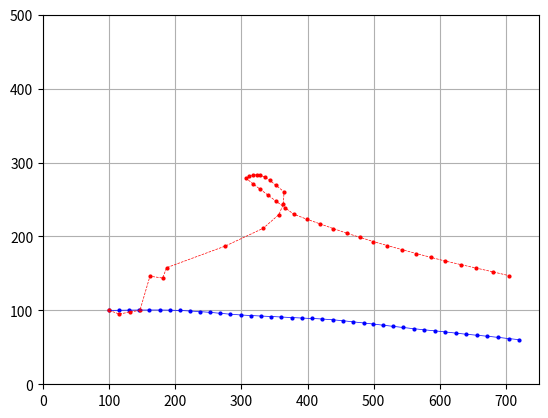

This figure's Python source: (Note: this script raises an exception after producing the figure.)
import numpy as np
import matplotlib.pyplot as plt
import math
import random
import time

# Problem 2(a) 
# Define the complete system model. You will need to derive and present the mathematical equations describing this robot plant, including the appropriate sensor and actuator models and system dynamics. Note that you will need to amend the state of your robot from the previous lab in order to accommodate this specific collection of sensors. Be sure to clearly define and describe all variables and equations, and produce illustrative diagrams as necessary.

# Define the environment with a map and walls
# A rectangular map of length L = 750 mm and width W = 500mm
# Four walls: x = 0, x = L, y = 0, y = W
L = 750     # unit: mm, length of the map
W = 500     # unit: mm, width of the map

# Define the robot shape
r = 25      # unit: mm, radius of the wheels
length = 100     # unit: mm, length of the robot
width = 90      # unit: mm, width of the robot

C = 2 * math.pi * r    # unit: mm, circumference of the wheels

# Maximum values of the robot motion
wmax = 1                            # unit: RPS (rotations per second), maximum expected angular velocity of the wheels
wmax_robot = 2 * C * wmax / width   # unit: rad/s, maximum expected angular velocity of the robot. wmax_robot = max{C * (w2 - w1) / width} = 2 * C * wmax / width (w1, w2 unit: RPS)
vmax_robot = wmax * C               # unit: mm/s, maximum expected velocity of the robot

# Inputs: (w1, w2)
# w1, w2: the input angular velocity of the left and right wheel, unit: RPS, range: [-wmax, wmax]
# w1, w2 are controlled by signals from the microcontrollers. 

# Sensor outputs: (d1, d2, theta, omega)
# d1: the distance to a wall in a straight line in front of the robot
# d2: the distance to a wall in a straight line to the right of the robot
# theta: an absolute bearing indicating the angle of the robot with respect to magnetic north (direction of +X) gained from an inertial measurement unit (IMU), unit: rad
# omega: a measurement of the rotational speed from an angular rate (gyro) sensor, unit: rad/s

# Define robot state space S
# S = {s}, s = (x, y, theta, omega)
# (x, y): the location coordinate of the centerpoint of the wheels, x ∈ [0, L], y ∈ [0, W]
# theta: the angle between +X and the orientation of the robot, theta ∈ [0, 2 * pi), unit: rad
# omega: the angular velocity of the robot, omega ∈ [-wmax_robot, wmax_robot], unit: rad/s


# Problem 2(b)
# Include realistic noise terms into the model as appropriate, and numerically quantify their parameters.

# Define time step dt
dt = 0.1    # unit: second

# Define process noise
# There may be slippage between the wheels and the floor or sticking in the gears of the motor, so assume the error and the resulting effective angular speed of each wheel is Gaussian
# w1_e, w2_e: error of effective angular velocity of two wheels w1, w2, unit: RPS
w_cov = (0.05 * wmax) ** 2     # w1_e, w2_e ~ N(0, w_cov)

# Define measurement noise
# (d1_e, d2_e, theta_e, omega_e): sensor errors for each sensor output components
# d1_e ~ N(0, d1 * d1 * d_cov), d2_e ~ N(0, d2 * d2 * d_cov)
d_cov = 0.06 ** 2       # unitless, standard deviation of the laser range sensor VL53L0X is 6%, relative d1, d2
# theta_e ~ N(0, theta_cov)
theta_cov = (0.1 / 180 * math.pi) ** 2      # unit: rad, standard deviation of the gyroscope on MPU-9250 is 0.1 degree
# omega_e ~ N(omega_bias, omega_cov)
omega_bias = 0      # unit: rad/s
omega_cov = (0.1 / 180 * math.pi) ** 2     # unit: rad/s, standard deviation of the omega on MPU-9250 is 0.1/dt degree/s, dt is the time step


# Problem 2(c)
# Create a Kalman Filter based state estimator to take the motor commands and sensor measurements and generate a state estimate. Implement an Extended Kalman Filter (EKF), or an Unscented Kalman Filter (UKF).
# We use EKF because of the non-linearity of the problem.

# Time evolution (process) model
# Theories: 
# s(t + dt) = f(s(t), u(t), w(t))
# s(t), s(t + dt): the robot state at time t and t + dt
# u(t): inputs at time t
# w(t): input (process) noise at time t
# Linear approximation: s(t + dt) ≈ F(t) s(t) + W(t) w(t)
# Matrix F(t)[i][j] = df[i]/dx[j]
# Matrix W(t)[i][j] = df[i]/dw[j]
# Process noise covariance Q(t) = E[w(t) * w(t)^T]

# Update state from t to t + dt
def stateTimeEvolution(s, inputs, w_cov = 0):
    # Given: current state s = (x, y, theta, omega)
    # Given: inputs from actuators, inputs = (w1, w2), angular velocities of the two wheels
    # Return: updated state s' = (x', y', theta', omega') after evolving for time dt

    w1, w2 = inputs

    # w1_e, w2_e: error of effective angular velocity, ~ N(0, w_cov)
    w1_e = np.random.normal(0, math.sqrt(w_cov))
    w2_e = np.random.normal(0, math.sqrt(w_cov))

    # v1, v2: velocity of the left and right wheel, unit: mm/s
    v1 = (w1 + w1_e) * C
    v2 = (w2 + w2_e) * C

    # Effective linear and angular velocity of the robot (angular velocity direction: positive: anti-clockwise, negative: clockwise)
    v_robot = (v1 + v2) / 2         # unit: mm/s
    w_robot = (v2 - v1) / width     # unit: rad/s

    # Linear and angular displacements in time dt
    ds = v_robot * dt
    d_theta = w_robot * dt
    theta = s[2] 
    dx = ds * math.cos(theta + d_theta / 2) 
    dy = ds * math.sin(theta + d_theta / 2)

    # When t -> t + dt: x -> x + dx, y -> y + dy, theta -> (theta + d_theta) % 2pi
    s_new = [s[0] + dx, s[1] + dy, (s[2] + d_theta) % (2 * math.pi), w_robot ]
    return s_new

# Calculate matrix F
# F is the Jacobian matrix of partial derivatives of function "stateTimeEvolution" with respect to state s
# Dimensions: dim(F) = dim(s) * dim(s) = 4 * 4
def Fmatrix(s, inputs):
    w1, w2 = inputs
    theta = s[2]
    ds = (w1 + w2) * C * dt / 2
    d_theta = (w2 - w1) * C * dt / width
    F = np.array(
        [[1, 0, -ds * math.sin(theta + d_theta / 2), 0],
         [0, 1, ds * math.cos(theta + d_theta / 2), 0],
         [0, 0, 1, 0],
         [0, 0, 0, 0]])
    return F

# Calculate matrix W
# W is the Jacobian matrix of partial derivatives of function "stateTimeEvolution" with respect to input noise w
# Dimensions: dim(W) = dim(s) * dim(inputs) = 4 * 2
def Wmatrix(s, inputs):
    w1, w2 = inputs
    theta = s[2]
    ds = (w1 + w2) * C * dt / 2
    d_theta = (w2 - w1) * C * dt / width
    z1 = C * dt / 2
    z2 = C * dt / width / 2
    W = np.array([[z1 * math.cos(theta + d_theta / 2) + ds * math.sin(theta + d_theta / 2) * z2, 
        z1 * math.cos(theta + d_theta / 2) + ds * -math.sin(theta + d_theta / 2) * z2], 
        [z1 * math.sin(theta+ d_theta / 2) + ds * math.cos(theta + d_theta / 2) * -z2, 
        z1 * math.sin(theta + d_theta / 2) + ds * math.cos(theta + d_theta / 2) * z2], 
        [-2 * z2, 2 * z2], 
        [-C / width, C / width]])
    return W

# Calculate matrix Q
# Q is the process noise covariance, Q = E[w*wˆT]
# Dimensions: dim(Q) = dim(w) * dim(w) = 2 * 2
def Qmatrix (w_cov = 0):
    Q = np.array([[w_cov, 0], [0, w_cov]])
    return Q

# Observation (measurement) model
# Theories: 
# y(t) = h(s(t), v(t))
# s(t), y(t): the robot state and the measured state at time t
# v(t): output (measurement) noise at time t
# Linear approximation: y(t) ≈ H(t) s(t) + V(t) v(t)
# Matrix H(t)[i][j] = dh[i]/dx[j]
# Matrix V(t)[i][j] = dh[i]/dv[j]
# Measurement noise covariance R(t) = E[v(t) * v(t)^T]

# Predict sensor output from robot state
# Steps:
# 1, Calculate the angles between magnetic north (direction of +X) and the line connecting the robot and four corners of the wall
# 2, Divide the intersection point on the wall into four regions (up, left, bottom, right), depending on the angle of the laser w.r.t. the angles to the corner
# 3, Calculate the distance between the robot and the intersection in front of the robot, which is an estimated value of the sensor output with a gaussian distribution
# 4, Repeat Step 3 to calculate the distance to the right of the robot

def stateToSensor(s, d_cov = 0, theta_cov = 0, omega_bias = 0, omega_cov = 0):
    # Given: robot state s = (x, y, theta, omega)
    # Return: sensor outputs (d1_s, d2_s, theta_s, omega_s)

    x, y, theta, omega = s[0], s[1], s[2], s[3]
    theta_e = np.random.normal(0, math.sqrt(theta_cov))
    theta_s = (theta + theta_e) % (2 * math.pi)

    # Calculate the angle of the vector pointing from (x, y) to (0, 0), (0, L), (L, 0), (L, W)
    theta1 = math.atan2(W - y, L - x)             # top-right (L, W)
    theta2 = math.atan2(W - y, -x)                # top-left (0, W)
    theta3 = math.atan2(-y, -x) + 2 * math.pi     # bottom-left (0, 0)
    theta4 = math.atan2(-y, L - x) + 2 * math.pi  # bottom-right (L, 0)

    # Calculate the distance to the nearest wall in front of the robot
    if  theta1 <= theta < theta2:           # intersection on the top wall
        d1 = (W - y) / math.sin(theta)            
    elif theta2 <= theta < theta3:          # intersection on the left wall
        d1 = x / math.cos(math.pi - theta)
    elif theta3 <= theta < theta4:          # intersection on the bottom wall
        d1 = y / math.sin(theta - math.pi)
    else:                                   # intersection on the right wall
        d1 = (L - x) / math.cos(theta)

    # Calculate the distance to the nearest wall to the right of the robot
    theta = (theta - math.pi / 2) % (2 * math.pi)
    if  theta1 <= theta < theta2:           # intersection on the top wall
        d2 = (W - y) / math.sin(theta)            
    elif theta2 <= theta < theta3:          # intersection on the left wall
        d2 = x / math.cos(math.pi - theta)
    elif theta3 <= theta < theta4:          # intersection on the bottom wall
        d2 = y / math.sin(theta - math.pi)
    else:                                   # intersection on the right wall
        d2 = (L - x) / math.cos(theta)

    d1_e = np.random.normal(0, math.sqrt(d_cov)) * d1
    d2_e = np.random.normal(0, math.sqrt(d_cov)) * d2
    omega_e = np.random.normal(omega_bias, math.sqrt(omega_cov))
    d1_s = d1 + d1_e
    d2_s = d2 + d2_e
    omega_s = omega + omega_e
    return [d1_s, d2_s, theta_s, omega_s]

# Calculate matrix H
# H is the Jacobian matrix of partial derivatives of function "stateToSensor" with respect to state s
# Dimensions: dim(H) = dim(outputs) * dim(s) = 4 * 4
def Hmatrix(s):
    x, y, theta, omega = s[0], s[1], s[2], s[3]
    
    # Calculate the angle of the vector pointing from (x, y) to (0, 0), (0, L), (L, 0), (L, W)
    theta1 = math.atan2(W - y, L - x)             # top-right (L, W)
    theta2 = math.atan2(W - y, -x)                # top-left (0, W)
    theta3 = math.atan2(-y, -x) + 2 * math.pi     # bottom-left (0, 0)
    theta4 = math.atan2(-y, L - x) + 2 * math.pi  # bottom-right (L, 0)

    # Gradient when calculating the distance to the nearest wall in front of of the robot
    if  theta1 < theta < theta2:           # intersection on the top wall
        # d1 = (W - y) / math.sin(theta)
        h00 = 0
        h01 = -1 / math.sin(theta)
        h02 = -(W - y) * math.cos(theta) / math.sin(theta) ** 2
    elif theta2 < theta < theta3:           # intersection on the left wall
        # d1 = x / math.cos(math.pi - theta)
        h00 = -1 / math.cos(theta)
        h01 = 0
        h02 = -x * math.sin(theta)/ math.cos(theta) ** 2
    elif theta3 < theta < theta4:           # intersection on the bottom wall
        # d1 = y / math.sin(theta - math.pi)
        h00 = 0
        h01 = -1 / math.sin(theta)
        h02 = y * math.cos(theta)/ math.sin(theta) ** 2
    elif theta4 < theta < 2 * math.pi or 0 < theta < theta1: # intersection on the right wall
        # d1 = (L - x) / math.cos(theta)
        h00 = -1 / math.cos(theta)
        h01 = 0
        h02 = (L - x)* math.sin(theta)/ math.cos(theta) ** 2
    else:     # intersection at the corner, gradient function not continuous, set to be 0
        h00 = 0
        h01 = 0
        h02 = 0

    # Gradient when calculating the distance to the nearest wall to the right of the robot
    theta = (theta - math.pi / 2) % (2 * math.pi)
    if  theta1 < theta < theta2:           # intersection on the top wall
        # d2 = (W - y) / math.sin(theta)
        h10 = 0
        h11 = -1 / math.sin(theta)
        h12 = -(W - y) * math.cos(theta) / math.sin(theta) ** 2
    elif theta2 < theta < theta3:           # intersection on the left wall
        # d2 = x / math.cos(math.pi - theta)
        h10 = -1 / math.cos(theta)
        h11 = 0
        h12 = -x * math.sin(theta)/ math.cos(theta) ** 2
    elif theta3 < theta < theta4:           # intersection on the bottom wall
        # d2 = y / math.sin(theta - math.pi)
        h10 = 0
        h11 = -1 / math.sin(theta)
        h12 = y * math.cos(theta)/ math.sin(theta) ** 2
    elif theta4 < theta < 2 * math.pi or 0 < theta < theta1: # intersection on the right wall
        # d2 = (L - x) / math.cos(theta)
        h10 = -1 / math.cos(theta)
        h11 = 0
        h12 = (L - x)* math.sin(theta)/ math.cos(theta) ** 2
    else:     # intersection at the corner, gradient function not continuous, set to be 0
        h10 = 0
        h11 = 0
        h12 = 0

    H = np.array(
        [[h00, h01, h02, 0],
         [h10, h11, h12, 0],
         [0, 0, 1, 0],
         [0, 0, 0, 1]])
    
    return H

# Calculate matrix V
# V is the Jacobian matrix of partial derivatives of function "stateToSensor" with respect to measurement errors v
# Dimensions: dim(V) = dim(outputs) * dim(outputs) = 4 * 4
# Since the matrix V is normally too small to make distinctive difference in measurement update, compared to H, so we omit matrix V here.

# Calculate matrix R
# R is the measurement noise covariance, R = E[v*v^T]
# Dimensions: dim(R) = dim(outputs) * dim(outputs) = 2 * 2
def Rmatrix(s):
    x, y, theta, omega = s[0], s[1], s[2], s[3]
    
    # Calculate the angle of the vector pointing from (x, y) to (0, 0), (0, L), (L, 0), (L, W)
    theta1 = math.atan2(W - y, L - x)             # top-right (L, W)
    theta2 = math.atan2(W - y, -x)                # top-left (0, W)
    theta3 = math.atan2(-y, -x) + 2 * math.pi     # bottom-left (0, 0)
    theta4 = math.atan2(-y, L - x) + 2 * math.pi  # bottom-right (L, 0)

    # Calculate the distance to the nearest wall in front of the robot
    if  theta1 <= theta < theta2:           # intersection on the top wall
        d1 = (W - y) / math.sin(theta)            
    elif theta2 <= theta < theta3:          # intersection on the left wall
        d1 = x / math.cos(math.pi - theta)
    elif theta3 <= theta < theta4:          # intersection on the bottom wall
        d1 = y / math.sin(theta - math.pi)
    else:                                   # intersection on the right wall
        d1 = (L - x) / math.cos(theta)

    # Calculate the distance to the nearest wall to the right of the robot
    theta = (theta - math.pi / 2) % (2 * math.pi)
    if  theta1 <= theta < theta2:           # intersection on the top wall
        d2 = (W - y) / math.sin(theta)            
    elif theta2 <= theta < theta3:          # intersection on the left wall
        d2 = x / math.cos(math.pi - theta)
    elif theta3 <= theta < theta4:          # intersection on the bottom wall
        d2 = y / math.sin(theta - math.pi)
    else:                                   # intersection on the right wall
        d2 = (L - x) / math.cos(theta)

    R = np.array([[d_cov * d1 * d1, 0, 0, 0],
    [0, d_cov * d2 * d2, 0, 0],
    [0, 0, theta_cov, 0],
    [0, 0, 0, omega_cov]
    ])
    return R

# Create Extended Kalman Filter (EKF)
def EKF(s0, P0, inputs, timeUpdate = stateTimeEvolution, measureUpdate = stateToSensor, w_cov = w_cov, d_cov = d_cov, theta_cov = theta_cov, omega_bias = omega_bias, omega_cov = omega_cov, Fmatrix = Fmatrix, Wmatrix = Wmatrix, Qmatrix = Qmatrix, Hmatrix = Hmatrix, Rmatrix = Rmatrix):
    # Given:
        # s0: initial state (x, y, theta, omega)
        # P0: initial covariance matrix of the state, dim(P0) = dim(s) * dim(s) = 4 * 4
        # inputs: a list of control input sequences [(w1, w2)]
        # timeUpdate: process model, s' = f(s, u, w), return state (x, y, theta, omega)
        # measureUpdate: measurement model, y = h(s, v), return outputs (d1, d2, theta, omega)
        # w_cov, d_cov, theta_cov, omega_bias, omega_cov: noise parameters, as defined in Problem 2(b)
        # Fmatrix, Wmatrix, Qmatrix, Hmatrix, Rmatrix: matrices in the form of functions, as defined along with process and measurement model
    # Return:
        # traj: real trajectory of the robot {(x, y, theta, omega)}, generated from inputs and time update function, with process noise
        # obs: observed traces {(d1, d2, theta, omega)}, gained from measurement update function, with measurement noise
        # exp: expected trajectory {(x’, y’, theta’, omega’)}, gained from EKF algorithms, to estimate the real trajectory

    # Number of robot motions, same as the length of the input sequences
    step = len(inputs)

    # Initialization
    traj, exp = [s0], [s0]
    obs =[]
    s = s0
    P = P0

    # Trajectory evolution with time step of dt
    for i in range(step):
        s = traj[i]
        w = inputs[i]
        F = Fmatrix(s, w)
        W = Wmatrix(s, w)
        Q = np.dot(W, Qmatrix(w_cov)).dot(W.T)   # Q(t+1)=W(t)Q(t)W(t)^T

        # Real state
        s1 = timeUpdate(s, w, w_cov)    # s(t+1)=f(s(t),inputs(t),input_noise(t))
        # Get observation for s1
        ob = measureUpdate(s1, d_cov, theta_cov, omega_bias, omega_cov) # y(t)=h(s(t),output_noise(t))
        obs.append(ob)
        traj.append(s1)

        # Time update estimate
        s = exp[i]
        s1 = timeUpdate(s, w, 0)        # s(t+1)=f(s(t),inputs(t),0) without noise
        P = np.dot(F, P).dot(F.T) + Q   # P(t+1)=F(t)P(t)F(t)^T+W(t)Q(t)W(t)^T
        # exp.append(s1)

        # Observation update estimate
        R = Rmatrix(s1)
        H = Hmatrix(s1)
        K = np.dot(H, P).dot(H.T) + R   # K(t)=H(t)P(t)H(t)^T+R
        s2 = list(np.array(s1) + np.dot(P, H.T).dot(np.linalg.inv(K)).dot(np.array(ob) - np.array(measureUpdate(s1,0,0,omega_bias,0))))    # s(t+1)'=s(t+1)+P(t+1)H(t)^T K^-1 (y(t)-h(s(t),0))
        P = P - np.dot(P, H.T).dot(np.linalg.inv(K)).dot(H).dot(P)         # P(t+1)'=P(t+1)-P(t+1)H(t)^T K^-1 H(t) P(t+1)
        exp.append(s2)
    return traj, exp, obs


# Problem 3(a)
# Define and describe several reference trajectories (that in turn generate control input sequences) that capture the abilities and limitations of a state estimator in this environment.

# All reference trajectories are determined by initial state s0 and a list of control input sequences
# Trajectory1: straight forward line in the direction of +X
s01 = [100, 100, 0, 0]
inputs1 = []
for i in range(40):
    inputs1.append([1, 1])

# Trajectory2: straight line in the direction of +Y
s02 = [100, 100, math.pi / 2, 0]
inputs2 = []
for i in range(40):
    inputs2.append([1,1])

# Trajectory3: clockwise circular trajectory
s03 = [200, 200, 0, 0]
inputs3 = []
for i in range(40):
    inputs3.append([1, 0])

#trajectory4: counter-clockwise circular trajectory
s04 = [200, 200, 0, 0]
inputs4 = []
for i in range(40):
    inputs4.append([0, 1])

# Trajectory5: straight line in the direction of -X
s05 = [400, 400, math.pi, 0]
inputs5 = []
for i in range(40):
    inputs5.append([1, 1])

# Trajectory6: straight line in the direction of -Y
s06 = [400, 400, math.pi*3/2, 0]
inputs6 = []
for i in range(40):
    inputs6.append([1, 1])

# Trajectory7: straight line in the direction of 45 degree from +X
s07 = [100, 100, math.pi/4, 0]
inputs7 = []
for i in range(40):
    inputs7.append([1, 1])

# Trajectory8: complicated combined trajectory
s08 = [100, 100, 0, 0]
inputs8 = []
for i in range(10):
    inputs8.append([1, -1])
for i in range(10):
    inputs8.append([1, 1])
for i in range(10):
    inputs8.append([-1, 1])
for i in range(10):
    inputs8.append([1, 1])


# Problem 3(b)
# Implement a simulation, including models of your sensor and actuator response (especially including noise), to generate realistic sensor traces given the above control inputs. Present and explain the simulated sensor traces.

# Assign a trajectory (for example, Trajectory1)
s0 = s01
inputs = inputs1

# Initial state with zero covariance
P0 = np.zeros((4,4))

# Obtain sensor observations
traj, exp, obs = EKF(s0, P0, inputs, stateTimeEvolution, stateToSensor, w_cov, d_cov, theta_cov, omega_bias, omega_cov, Fmatrix, Wmatrix, Qmatrix, Hmatrix, Rmatrix)

# Get realistic sensor traces
print(obs)


# Problem 3(c)
# Implement your KF based state estimator on these examples, demonstrating the performance (in terms of accuracy and efficiency) of your computed state estimate over time as the robot is issued commanded input 2 sequences. Consider both perfect knowledge of the initial state as well as no knowledge of the initial state on the same traces. Clearly describe the experiments that were run, the data that was gathered, and the process by which you use that data to characterize the performance of your state estimator. Include figures; you may also refer to animations uploaded to your git repo.

# Plot the trajectory from the given list of robot states {(x, y, theta, omega)}
def plotTrajectory(trajectory, isreal):
    # Given: isreal (boolean value), if the trajectory is a pre-programmed reference trajectory, paint it blue, otherwise paint it red
    if isreal:
        for point in trajectory:
            plt.plot(point[0], point[1], 'bo', markersize = 2)
    else:
        for point in trajectory:
            plt.plot(point[0], point[1], 'ro', markersize = 2)

# Plot the state error in the form of 10%-transparent circles with a radius relative to the standard deviation
def plotstdTrajectory(trajectory, rlist):
    for i in range(len(trajectory)):
        plt.plot(trajectory[i][0], trajectory[i][1], 'go', markersize = 5 * rlist[i * 2], alpha = 0.1)
        plt.plot(trajectory[i][0], trajectory[i][1], 'go', markersize = 5 * rlist[i * 2 + 1], alpha = 0.1)

# Assumptions of the initial state covariance P0
# If the robot has perfect knowledge of the initial state
P0 = np.zeros((4,4))
# If no knowledge of the initial state
P0 = np.array(
        [[750/12, 0, 0, 0],
         [0, 500/12, 0, 0],
         [0, 0, math.pi**2/3, 0],
         [0, 0, 0, C/width/6]])

# Obtain real trajectory and estimated trajectory
traj, exp, obs = EKF(s0, P0, inputs, stateTimeEvolution, stateToSensor, w_cov, d_cov, theta_cov, omega_bias, omega_cov, Fmatrix, Wmatrix, Qmatrix, Hmatrix, Rmatrix)

# Evaluation of the performance of the EKF from the difference between real trajectory and the expected trajectory
def performance(traj, exp):
    n = len(traj)
    sum1 = 0    # Second-order norm of the error between traj and exp
    sum2 = 0    # Standard deviation between traj and exp
    for i in range(n):
        sum1 += math.sqrt((traj[i][0] - exp[i][0]) ** 2 + (traj[i][1] - exp[i][1]) ** 2)
        sum2 += (traj[i][0] - exp[i][0]) ** 2 + (traj[i][1] - exp[i][1]) ** 2
    errormean = sum1 / n
    errorstd = math.sqrt(sum2 / n)
    return errormean, errorstd

# print(performance(traj, exp))

# To visualize and compare the trajectories
plt.xlim([0, L])
plt.ylim([0, W])
plt.grid()
plotTrajectory(traj, True)
plotTrajectory(exp, False)
plt.plot(np.array(traj)[:, 0], np.array(traj)[:, 1], color = 'b', linewidth = 0.5)
plt.plot(np.array(exp)[:, 0], np.array(exp)[:, 1], 'r--', linewidth = 0.5)
plotstdTrajectory(exp, rP)
plt.show()


# Problem 3(d)
# How might you accommodate more realistic system models? For example, the gyro sensor doesn’t have zero-mean additive noise; rather, the mean of the gyro noise is a slowly varying non-zero bias value. The actuator uncertainty (process noise) typically depends on the commanded speed itself. Describe the updates to the system model in these and other cases, and how that would impact your state estimator.


# Problem 3(e)
# Qualitatively describe some conclusions about the effectiveness of your state estimator for potential tasks your robot may encounter, and tradeoffs regarding yours vs other possible state estimation algorithms.

